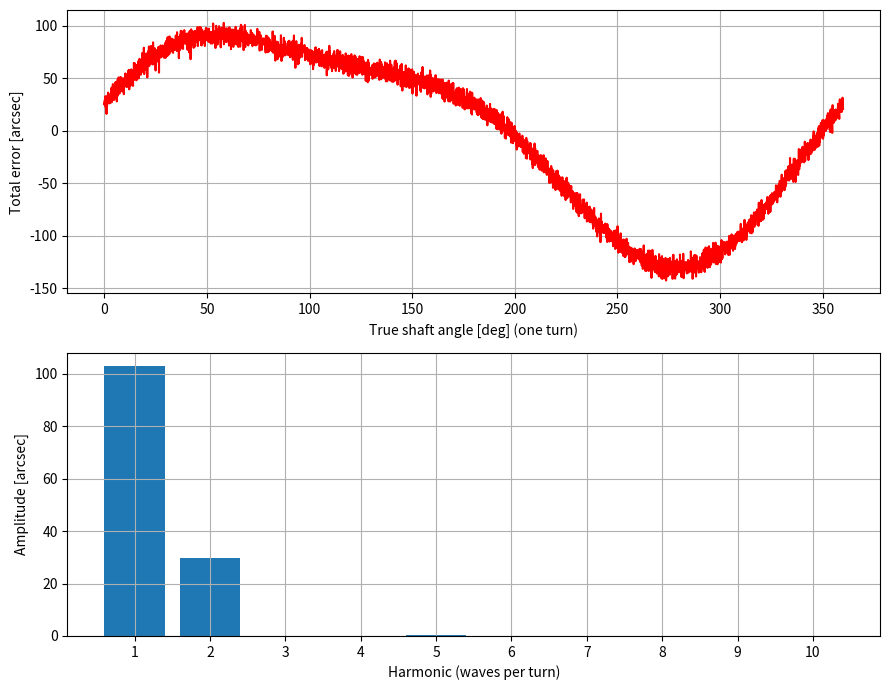

Recreate this plot in Python.
import numpy as np
import matplotlib.pyplot as plt

N = 4096                                            # samples in ONE turn
angle_deg = np.linspace(0, 360, N, endpoint=False)  # exactly one revolution
theta = np.deg2rad(angle_deg)

rng = np.random.default_rng(0)
total = 103 * np.sin(theta) + 30 * np.sin(2 * theta + 1.0) + rng.normal(0, 5, N)

# ---- FFT: split the total into harmonics ----
spectrum = np.abs(np.fft.rfft(total)) * 2 / N   # size of each harmonic in arcsec
for k in range(1, 6):
    print(f"H{k}: {spectrum[k]:6.1f} arcsec")

# ---- plots ----
fig, ax = plt.subplots(2, 1, figsize=(9, 7))
ax[0].plot(angle_deg, total, color="red")
ax[0].set_xlabel("True shaft angle [deg] (one turn)")
ax[0].set_ylabel("Total error [arcsec]")
ax[0].grid()

k = np.arange(1, 11)                 # harmonics 1..10
ax[1].bar(k, spectrum[1:11])
ax[1].set_xticks(k)
ax[1].set_xlabel("Harmonic (waves per turn)")
ax[1].set_ylabel("Amplitude [arcsec]")
ax[1].grid()
plt.tight_layout()
plt.show()
